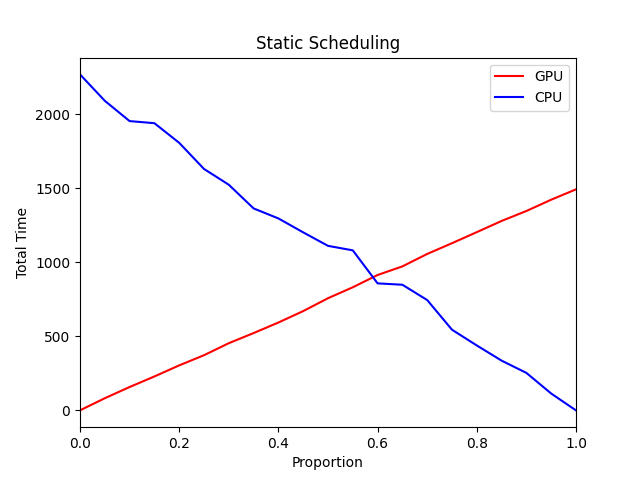

The file beside this chart, header and first rows:
gpu_prop; gpu; cpu
0; 0.976; 2269
0.05; 82.7; 2090
0.1; 158.3; 1953
0.15; 229.6; 1939
0.2; 304.4; 1807
0.25; 373; 1630
0.3; 454.1; 1524
0.35; 522.5; 1364
0.4; 593.7; 1296
0.45; 670.9; 1202
0.5; 757.7; 1111
0.55; 831.7; 1081
0.6; 914.5; 858
0.65; 972.7; 848.7
0.7; 1057; 745.4
0.75; 1129; 545.1
0.8; 1204; 438.9
0.85; 1279; 336.5
0.9; 1347; 253.6
0.95; 1423; 114.4
1; 1493; 0.5304
